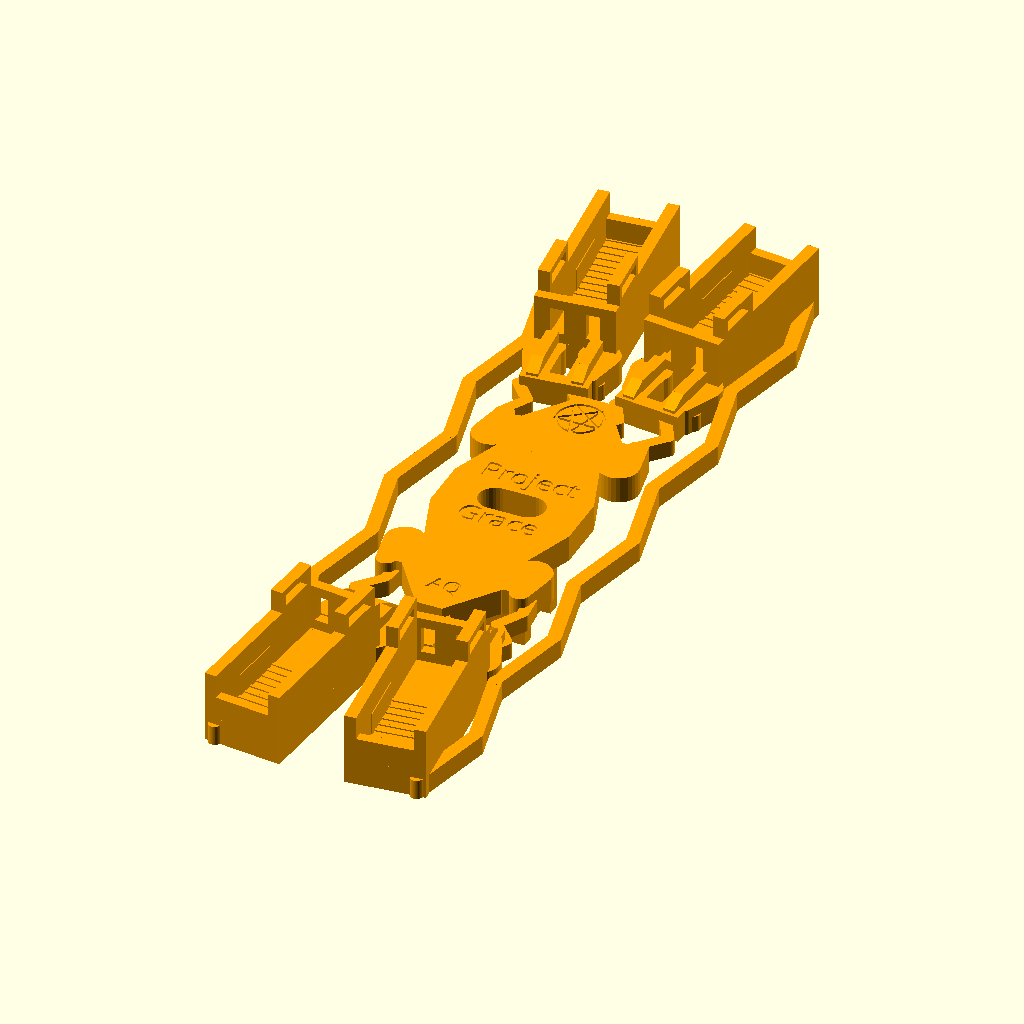
Cell 1 — every parameter at its default value.
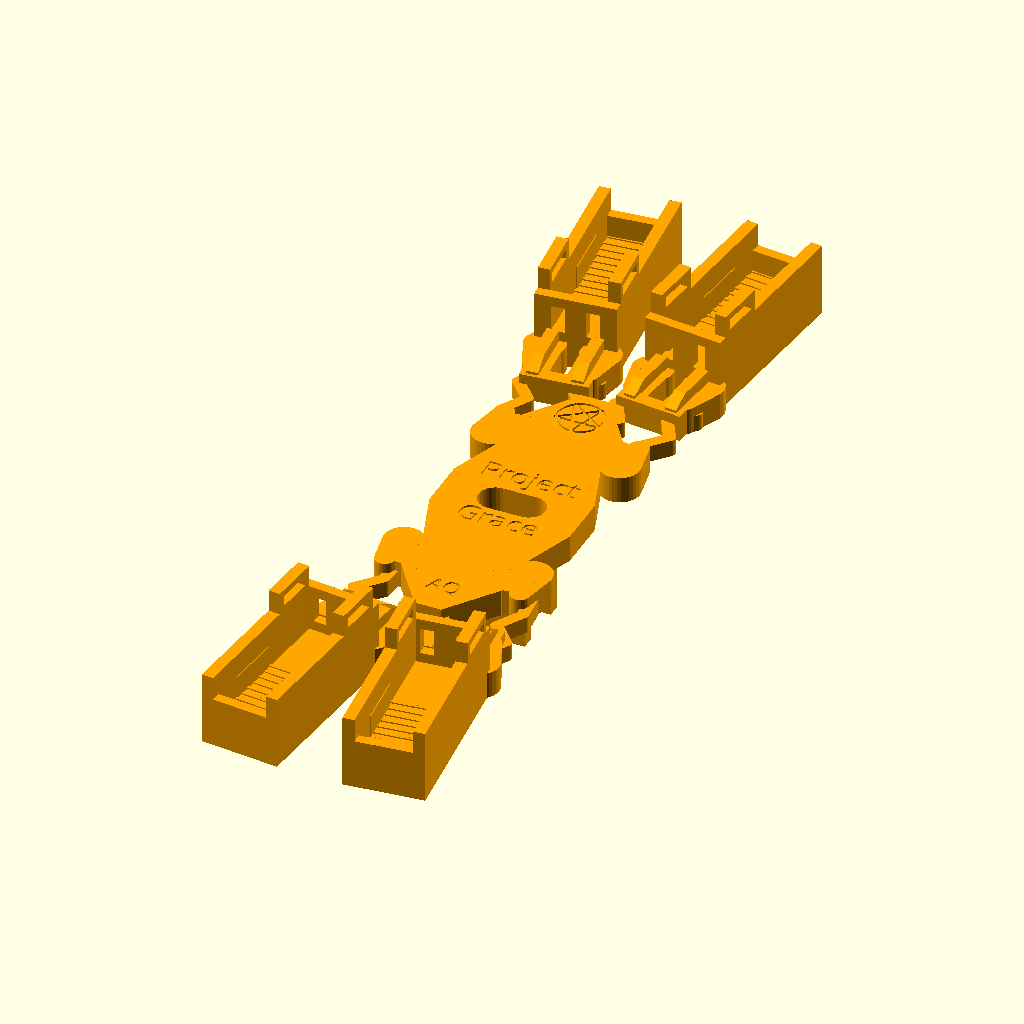
Cell 2: the same model with include_side_accordion_springs = false.
All cells are drawn from the same view direction (rotation 55°, 0°, 25°, orthographic, colour scheme Cornfield), but the view is re-fitted for each cell, so position and scale can differ between cells as well as the parameter.
Source of the model, Project Grace/ProjectGrace-SpringArm-V7.scad:
// Project Grace - V7 chassis with inboard Velcro ties and servo cradle.
// Branched from V5; dimensions are in millimetres.

view_mode = "skeleton";

// Pipe and wheel contact geometry.
pipe_outer_diameter = 22;
target_tread_gap = 13.2;
wheel_flare_per_side = 15;
target_wheel_hub_spacing = target_tread_gap + 2 * wheel_flare_per_side;

frame_thickness = 8;

// Centre electronics plate.
center_width = 30;
center_height = 108;
center_extension_each_end = 15;
center_extension_half_width = 4;
center_wire_opening_width = 20;
center_wire_opening_height = 10;
servo_cradle_center_y = -15;

// Arm and motor-pad layout.
base_arm_length = 92;
arm_extension = 0;
arm_length = base_arm_length + arm_extension;
arm_width = 20;
arm_slot_width = 5;
arm_slot_start = 13;
arm_slot_end_clearance = 7;
end_pad_length = 32;
end_pad_width = 36;
arm_root_x = center_width / 2 - 3;
arm_root_y = center_height / 2 - 17;
arm_angle = acos((target_wheel_hub_spacing / 2 - arm_root_x) / arm_length);

// Paired accordion flexures. The wider pair spacing resists arm twist while
// the two parallel beams remain compliant along the intended arm travel axis.
arm_spring_length = 28;
arm_spring_beam_width = 3.5;
arm_spring_thickness = 5;
arm_spring_amplitude = 2.5;
arm_spring_cycles = 2;
arm_spring_pair_spacing = 16;
arm_spring_overlap = 8;
spring_gusset_length = 10;
spring_gusset_root_diameter = 12;
spring_gusset_tip_diameter = 6;
arm_stiffener_width = 3.5;
arm_stiffener_height = 3.5;
arm_stiffener_offset = 6.5;
arm_stiffener_ramp_length = 6;

// Outer zig-zag tensioners.
side_spring_beam_width = 4;
side_spring_thickness = 6;
side_spring_amplitude = 6;
side_spring_folds = 4;
side_spring_pad_overlap = 1.5;
side_spring_pad_embed = 3;
include_side_accordion_springs = true;

// N20 motor envelope.
motor_overall_length = 45.7;
motor_width = 15.23;
motor_thickness = 11.82;
motor_can_length = 22;
gearbox_length = 16;
gearbox_width = 12;
output_shaft_length = motor_overall_length - motor_can_length - gearbox_length;
output_shaft_diameter = 3;
motor_floor_ridge_height = 0.4;
motor_floor_ridge_width = 0.8;
motor_floor_ridge_pitch = 3;
motor_floor_ridge_end_clearance = 1.5;

// Open-topped motor holders with loose-fit side clearance.
motor_fit_clearance = 1.5;
holder_wall_thickness = 3.5;
holder_wall_height = motor_thickness
    + motor_floor_ridge_height
    + 1.8;
holder_back_stop_thickness = 3;
holder_front_stop_thickness = 3;
gearbox_support_clearance = 1.0;
gearbox_support_wall_thickness = 2.5;
gearbox_support_wall_height = holder_wall_height / 2;
holder_inner_length = 47.7;
gearbox_support_length = gearbox_length;
holder_length = holder_inner_length + holder_back_stop_thickness + holder_front_stop_thickness;

// Raised tabs above the side walls carry the Velcro tie point over the motor.
velcro_tie_slot_length = 11.5;
velcro_tie_slot_height = 3.2;
velcro_tie_tab_end_margin = 2;
velcro_tie_slot_bottom_clearance = 1.5;
velcro_tie_tab_top_margin = 2;
velcro_tie_tab_height = velcro_tie_slot_bottom_clearance
    + velcro_tie_slot_height
    + velcro_tie_tab_top_margin;
wire_exit_slot_width = 4;
wire_exit_height = 8;
wire_exit_corner_offset = motor_width / 2 - wire_exit_slot_width / 2 - 0.5;
cable_tie_slot_width = 2.5;
cable_tie_slot_length = 4;
cable_tie_slot_positions = [10, 30];
cable_tie_slot_y = 10;

// MG90S servo cradle.
servo_body_length = 22.8;
servo_body_width = 12.2;
servo_body_height = 28.5;
servo_fit_clearance = 0.5;
servo_ear_length = 32.4;
servo_ear_width = 12.2;
servo_ear_thickness = 2.5;
servo_ear_height_from_spline = 19;
servo_mount_hole_diameter = 2.2;
servo_mount_hole_spacing = 27.4;
servo_cradle_wall_thickness = 4;
servo_cradle_wall_height = 24;
servo_cradle_floor_thickness = 3;
servo_cradle_gusset_height = 8;
servo_cradle_gusset_run = 8;
servo_cradle_gusset_thickness = 3;
servo_cradle_gusset_overlap = 0.5;
servo_spline_diameter = 4.9;
servo_spline_projection = 4;
servo_spline_x_offset = 7;
servo_cradle_center_x = 0;
servo_cradle_mount_z = servo_cradle_floor_thickness + 2;
servo_inner_bracket_hole_diameter = 3.2;
servo_inner_bracket_hole_positions = [-10, 0, 10];
servo_cradle_outer_width = servo_body_width + servo_fit_clearance
    + 2 * servo_cradle_wall_thickness;
star_mark_radius = 7;
star_mark_line_width = 0.8;
star_mark_depth = 0.6;
star_mark_y = center_height / 2 - 10;

module arm_with_pad(root_x, root_y, angle) {
    rigid_arm_start = arm_spring_length - arm_spring_overlap;
    lightening_slot_start = max(arm_slot_start, rigid_arm_start + 4);
    arm_slot_length = arm_length - end_pad_length - lightening_slot_start - arm_slot_end_clearance;
    pad_start_x = arm_length - end_pad_length;
    holder_start_x = arm_length - holder_length;
    holder_outer_width = motor_width + motor_fit_clearance + 2 * holder_wall_thickness;

    translate([root_x, root_y, 0])
        rotate([0, 0, angle])
            difference() {
                union() {
                    translate([rigid_arm_start, -arm_width / 2, 0])
                        cube([arm_length - rigid_arm_start, arm_width, frame_thickness]);

                    // Rigid cross-bridges join both flexure beams at their ends.
                    translate([-arm_spring_overlap, -arm_width / 2, 0])
                        cube([arm_spring_overlap + 2, arm_width, frame_thickness]);
                    translate([
                        arm_spring_length - arm_spring_overlap,
                        -arm_width / 2,
                        0
                    ])
                        cube([arm_spring_overlap + 2, arm_width, frame_thickness]);

                    // Raised twin rails stiffen the arm and stop at the holder entrance.
                    for (side = [-1, 1]) {
                        stiffener_y = side * arm_stiffener_offset - arm_stiffener_width / 2;
                        hull() {
                            translate([
                                rigid_arm_start + 1,
                                stiffener_y,
                                frame_thickness - 0.2
                            ])
                                cube([1, arm_stiffener_width, 1]);
                            translate([
                                rigid_arm_start + arm_stiffener_ramp_length,
                                stiffener_y,
                                frame_thickness - 0.2
                            ])
                                cube([1, arm_stiffener_width, arm_stiffener_height + 0.2]);
                        }
                        translate([
                            rigid_arm_start + arm_stiffener_ramp_length,
                            stiffener_y,
                            frame_thickness - 0.2
                        ])
                            cube([
                                holder_start_x - rigid_arm_start - arm_stiffener_ramp_length,
                                arm_stiffener_width,
                                arm_stiffener_height + 0.2
                            ]);
                    }

                    // Motor floor is flush with the outside of the holder walls.
                    translate([pad_start_x, -holder_outer_width / 2, 0])
                        cube([end_pad_length, holder_outer_width, frame_thickness]);

                    // Low transverse ribs key adhesive while keeping the motor channel clear.
                    for (ridge_x = [
                        pad_start_x + motor_floor_ridge_end_clearance
                        : motor_floor_ridge_pitch
                        : arm_length - motor_floor_ridge_end_clearance - motor_floor_ridge_width
                    ])
                        translate([ridge_x, -holder_outer_width / 2, frame_thickness])
                            cube([
                                motor_floor_ridge_width,
                                holder_outer_width,
                                motor_floor_ridge_height
                            ]);
                }

                translate([lightening_slot_start, -arm_slot_width / 2, -1])
                    cube([arm_slot_length, arm_slot_width, frame_thickness + 2]);
            }
}

module center_body() {
    core_half_height = center_height / 2 - center_extension_each_end;
    side_shoulder_y = core_half_height - 14;

    difference() {
        linear_extrude(height = frame_thickness)
            polygon(points = [
                [-center_extension_half_width, center_height / 2],
                [center_extension_half_width, center_height / 2],
                [center_width / 2, core_half_height],
                [center_width / 2, side_shoulder_y],
                [center_width / 2 + 6, 8],
                [center_width / 2 + 6, -8],
                [center_width / 2, -side_shoulder_y],
                [center_width / 2, -core_half_height],
                [center_extension_half_width, -center_height / 2],
                [-center_extension_half_width, -center_height / 2],
                [-center_width / 2, -core_half_height],
                [-center_width / 2, -side_shoulder_y],
                [-center_width / 2 - 6, -8],
                [-center_width / 2 - 6, 8],
                [-center_width / 2, side_shoulder_y],
                [-center_width / 2, core_half_height]
            ]);

        hull() {
            translate([-(center_wire_opening_width - center_wire_opening_height) / 2, 0, -1])
                cylinder(d = center_wire_opening_height, h = frame_thickness + 2, $fn = 32);
            translate([(center_wire_opening_width - center_wire_opening_height) / 2, 0, -1])
                cylinder(d = center_wire_opening_height, h = frame_thickness + 2, $fn = 32);
        }

    }
}

module center_plate_engraving() {
    for (label = [
        ["Project", center_wire_opening_height / 2 + 6],
        ["Grace", -(center_wire_opening_height / 2 + 4)]
    ])
        translate([0, label[1], frame_thickness - 0.6])
            linear_extrude(height = 0.7)
                text(
                    label[0],
                    size = 6.5,
                    font = "Bahnschrift:style=SemiBold",
                    halign = "center",
                    valign = "center"
                );

    translate([0, star_mark_y, frame_thickness - star_mark_depth])
        linear_extrude(height = star_mark_depth + 0.1)
            inverted_pentagram_engraving();

    translate([0, -center_height / 2 + 10, frame_thickness - 0.6])
        linear_extrude(height = 0.7)
            text(
                "AQ",
                size = 5,
                font = "Bahnschrift:style=SemiBold",
                halign = "center",
                valign = "center"
            );
}

function inverted_pentagram_point(index) = [
    star_mark_radius * cos(-90 + 72 * index),
    star_mark_radius * sin(-90 + 72 * index)
];

module inverted_pentagram_engraving() {
    path_order = [0, 2, 4, 1, 3, 0];

    union() {
        difference() {
            circle(r = star_mark_radius, $fn = 64);
            circle(r = star_mark_radius - star_mark_line_width, $fn = 64);
        }

        for (edge = [0 : 4])
            hull() {
                translate(inverted_pentagram_point(path_order[edge]))
                    circle(d = star_mark_line_width, $fn = 16);
                translate(inverted_pentagram_point(path_order[edge + 1]))
                    circle(d = star_mark_line_width, $fn = 16);
            }
    }
}

module motor_holder() {
    holder_outer_width = motor_width + motor_fit_clearance + 2 * holder_wall_thickness;
    velcro_tie_slot_start_x = holder_back_stop_thickness + velcro_tie_tab_end_margin;
    velcro_tie_tab_start_x = velcro_tie_slot_start_x - velcro_tie_tab_end_margin;
    velcro_tie_tab_length = velcro_tie_slot_length + 2 * velcro_tie_tab_end_margin;
    velcro_tie_slot_z = holder_wall_height + velcro_tie_slot_bottom_clearance;

    union() {
        difference() {
            translate([0, -holder_outer_width / 2, 0])
                cube([holder_back_stop_thickness, holder_outer_width, holder_wall_height]);
            for (side = [-1, 1])
                translate([
                    -1,
                    side * wire_exit_corner_offset - wire_exit_slot_width / 2,
                    (holder_wall_height - wire_exit_height) / 2
                ])
                    cube([holder_back_stop_thickness + 2, wire_exit_slot_width, wire_exit_height]);
        }

        // Full-length floor ties the can and gearbox cradle together.
        translate([0, -holder_outer_width / 2, -frame_thickness])
            cube([holder_length, holder_outer_width, frame_thickness]);

        for (side = [-1, 1])
            difference() {
                union() {
                    side_wall_y = side < 0
                        ? -holder_outer_width / 2
                        : holder_outer_width / 2 - holder_wall_thickness;

                    translate([0, side_wall_y, 0])
                        cube([holder_length, holder_wall_thickness, holder_wall_height]);
                    translate([
                        velcro_tie_tab_start_x,
                        side_wall_y,
                        holder_wall_height
                    ])
                        cube([
                            velcro_tie_tab_length,
                            holder_wall_thickness,
                            velcro_tie_tab_height
                        ]);
                }

                translate([
                    velcro_tie_slot_start_x,
                    -holder_outer_width / 2 - 1,
                    velcro_tie_slot_z
                ])
                    cube([
                        velcro_tie_slot_length,
                        holder_outer_width + 2,
                        velcro_tie_slot_height
                    ]);
            }

        front_stop_x = holder_length - holder_front_stop_thickness;
        translate([front_stop_x, -holder_outer_width / 2, 0])
            cube([
                holder_front_stop_thickness,
                holder_outer_width,
                holder_wall_height / 2
            ]);

        gearbox_support_center_y = (
            motor_width
            + gearbox_support_clearance
            + gearbox_support_wall_thickness
        ) / 2;
        for (side = [-1, 1])
            translate([
                holder_back_stop_thickness + motor_can_length,
                side * gearbox_support_center_y - gearbox_support_wall_thickness / 2,
                0
            ])
                cube([
                    gearbox_support_length,
                    gearbox_support_wall_thickness,
                    gearbox_support_wall_height
                ]);

    }
}

module holder_on_arm(root_x, root_y, angle) {
    translate([root_x, root_y, frame_thickness])
        rotate([0, 0, angle])
            translate([arm_length - holder_length, 0, 0])
                motor_holder();
}

module arm_spring_beam(point_a, point_b) {
    hull() {
        translate([point_a[0], point_a[1], 0])
            cylinder(d = arm_spring_beam_width, h = arm_spring_thickness, $fn = 48);
        translate([point_b[0], point_b[1], 0])
            cylinder(d = arm_spring_beam_width, h = arm_spring_thickness, $fn = 48);
    }
}

module arm_accordion_beam(y_offset) {
    spring_pitch = arm_spring_length / (2 * arm_spring_cycles);
    points = concat(
        [[-arm_spring_overlap, y_offset], [0, y_offset], [0, y_offset + arm_spring_amplitude]],
        [for (index = [1 : 2 * arm_spring_cycles])
            [
                index * spring_pitch,
                y_offset + (index % 2 == 1 ? arm_spring_amplitude : -arm_spring_amplitude)
            ]
        ],
        [[arm_spring_length, y_offset], [arm_spring_length + arm_spring_overlap, y_offset]]
    );

    for (index = [0 : len(points) - 2])
        arm_spring_beam(points[index], points[index + 1]);
}

module spring_mount_gusset(x_position, y_offset, direction) {
    hull() {
        translate([x_position, y_offset, 0])
            cylinder(d = spring_gusset_root_diameter, h = frame_thickness, $fn = 32);
        translate([x_position + direction * spring_gusset_length, y_offset, 0])
            cylinder(d = spring_gusset_tip_diameter, h = frame_thickness, $fn = 32);
    }
}

module accordion_arm_root(root_x, root_y, angle) {
    translate([root_x, root_y, 0])
        rotate([0, 0, angle])
            for (side = [-1, 1]) {
                y_offset = side * arm_spring_pair_spacing / 2;
                spring_mount_gusset(-arm_spring_overlap, y_offset, 1);
                spring_mount_gusset(arm_spring_length + arm_spring_overlap, y_offset, -1);
                arm_accordion_beam(y_offset);
            }
}

module side_spring_beam(point_a, point_b) {
    hull() {
        translate([point_a[0], point_a[1], 0])
            cylinder(d = side_spring_beam_width, h = side_spring_thickness, $fn = 48);
        translate([point_b[0], point_b[1], 0])
            cylinder(d = side_spring_beam_width, h = side_spring_thickness, $fn = 48);
    }
}

module side_accordion_spring(side) {
    wheel_hub_y = arm_root_y + arm_length * sin(arm_angle);
    attach_y = wheel_hub_y - side_spring_pad_overlap;
    outer_pad_x = target_wheel_hub_spacing / 2
        + end_pad_width / 2 * sin(arm_angle)
        - side_spring_pad_embed;
    spring_outer_x = side * outer_pad_x;
    spring_inner_x = side * (outer_pad_x - side_spring_amplitude);
    point_count = 2 * side_spring_folds + 1;
    spring_pitch = 2 * attach_y / (point_count + 1);
    points = concat(
        [[spring_inner_x, -attach_y]],
        [for (index = [1 : point_count])
            [
                index % 2 == 1 ? spring_outer_x : spring_inner_x,
                -attach_y + index * spring_pitch
            ]
        ],
        [[spring_inner_x, attach_y]]
    );

    for (index = [0 : len(points) - 2])
        side_spring_beam(points[index], points[index + 1]);
}

module servo_cradle_support_gusset(x_position, side, cradle_outer_width) {
    wall_y = side * (cradle_outer_width / 2 - servo_cradle_gusset_overlap);
    top_z = -servo_cradle_floor_thickness + servo_cradle_gusset_overlap;

    translate([x_position, 0, 0])
        rotate([90, 0, 90])
            linear_extrude(height = servo_cradle_gusset_thickness, center = true)
                polygon(points = [
                    [wall_y, top_z],
                    [wall_y + side * servo_cradle_gusset_run, top_z],
                    [wall_y, top_z - servo_cradle_gusset_height]
                ]);
}

module servo_cradle() {
    cradle_inner_length = servo_body_length + servo_fit_clearance;
    cradle_inner_width = servo_body_width + servo_fit_clearance;
    cradle_outer_length = cradle_inner_length + 2 * servo_cradle_wall_thickness;
    cradle_outer_width = cradle_inner_width + 2 * servo_cradle_wall_thickness;
    ear_hole_x = servo_mount_hole_spacing / 2;

    difference() {
        union() {
            translate([-servo_ear_length / 2, -servo_ear_width / 2, -servo_cradle_floor_thickness])
                cube([servo_ear_length, servo_ear_width, servo_cradle_floor_thickness]);
            translate([
                -cradle_outer_length / 2,
                -cradle_outer_width / 2,
                -servo_cradle_wall_height
            ])
                cube([cradle_outer_length, servo_cradle_wall_thickness, servo_cradle_wall_height]);
            translate([
                -cradle_outer_length / 2,
                cradle_outer_width / 2 - servo_cradle_wall_thickness,
                -servo_cradle_wall_height
            ])
                cube([cradle_outer_length, servo_cradle_wall_thickness, servo_cradle_wall_height]);
            translate([
                -cradle_outer_length / 2,
                -cradle_outer_width / 2,
                -servo_cradle_wall_height
            ])
                cube([servo_cradle_wall_thickness, cradle_outer_width, servo_cradle_wall_height]);

            for (side = [-1, 1])
                for (x_position = [
                    -cradle_outer_length / 2 + servo_cradle_gusset_thickness,
                    cradle_outer_length / 2 - servo_cradle_gusset_thickness
                ])
                    servo_cradle_support_gusset(x_position, side, cradle_outer_width);
        }

        translate([servo_spline_x_offset, 0, -servo_cradle_floor_thickness - 1])
            cylinder(d = servo_spline_diameter + 2, h = servo_cradle_floor_thickness + 2, $fn = 48);
        for (x_position = [-ear_hole_x, ear_hole_x])
            translate([x_position, 0, -servo_cradle_floor_thickness - 1])
                cylinder(d = servo_mount_hole_diameter, h = servo_cradle_floor_thickness + 2, $fn = 32);
        for (x_position = servo_inner_bracket_hole_positions)
            translate([x_position, 0, -servo_cradle_floor_thickness - 1])
                cylinder(d = servo_inner_bracket_hole_diameter, h = servo_cradle_floor_thickness + 2, $fn = 32);
    }
}

module printed_skeleton(include_servo_cradle = false) {
    difference() {
        union() {
            center_body();
            arm_with_pad(arm_root_x, arm_root_y, arm_angle);
            arm_with_pad(-arm_root_x, arm_root_y, 180 - arm_angle);
            arm_with_pad(arm_root_x, -arm_root_y, -arm_angle);
            arm_with_pad(-arm_root_x, -arm_root_y, arm_angle - 180);
            holder_on_arm(arm_root_x, arm_root_y, arm_angle);
            holder_on_arm(-arm_root_x, arm_root_y, 180 - arm_angle);
            holder_on_arm(arm_root_x, -arm_root_y, -arm_angle);
            holder_on_arm(-arm_root_x, -arm_root_y, arm_angle - 180);
            accordion_arm_root(arm_root_x, arm_root_y, arm_angle);
            accordion_arm_root(-arm_root_x, arm_root_y, 180 - arm_angle);
            accordion_arm_root(arm_root_x, -arm_root_y, -arm_angle);
            accordion_arm_root(-arm_root_x, -arm_root_y, arm_angle - 180);
            if (include_side_accordion_springs) {
                side_accordion_spring(-1);
                side_accordion_spring(1);
            }
            if (include_servo_cradle)
                translate([servo_cradle_center_x, servo_cradle_center_y, servo_cradle_mount_z])
                    servo_cradle();
        }

        // Cut markings last so structural unions cannot cover or refill them.
        center_plate_engraving();
    }
}

module compound_motor_reference() {
    color("silver")
        translate([0, -motor_width / 2, -motor_thickness / 2])
            cube([motor_can_length, motor_width, motor_thickness]);
    color("goldenrod")
        translate([motor_can_length, -gearbox_width / 2, -motor_thickness / 2])
            cube([gearbox_length, gearbox_width, motor_thickness]);
    color("dimgray")
        translate([motor_can_length + gearbox_length, 0, 0])
            rotate([0, 90, 0])
                cylinder(d = output_shaft_diameter, h = output_shaft_length);
}

module mg90s_reference() {
    color("royalblue")
        translate([
            servo_cradle_center_x - servo_body_length / 2,
            servo_cradle_center_y - servo_body_width / 2,
            servo_cradle_mount_z - servo_body_height
        ])
            cube([servo_body_length, servo_body_width, servo_body_height]);
    color("dimgray")
        translate([
            servo_cradle_center_x + servo_spline_x_offset,
            servo_cradle_center_y,
            servo_cradle_mount_z - servo_body_height - servo_spline_projection
        ])
            cylinder(d = servo_spline_diameter, h = servo_spline_projection, $fn = 48);
}

if (is_undef($combined_print_layout) || !$combined_print_layout) {
    if (view_mode == "motor_reference")
        compound_motor_reference();
    else if (view_mode == "servo_reference") {
        color("orange")
            printed_skeleton(include_servo_cradle = false);
        mg90s_reference();
    } else
        color("orange")
            printed_skeleton(include_servo_cradle = true);
}
Customizer parameters (derived from the source; name, type, default, range or options):
view_mode: string, default "skeleton"
pipe_outer_diameter: number, default 22
target_tread_gap: number, default 13.2
wheel_flare_per_side: number, default 15
frame_thickness: number, default 8
center_width: number, default 30
center_height: number, default 108
center_extension_each_end: number, default 15
center_extension_half_width: number, default 4
center_wire_opening_width: number, default 20
center_wire_opening_height: number, default 10
servo_cradle_center_y: number, default -15
base_arm_length: number, default 92
arm_extension: number, default 0
arm_width: number, default 20
arm_slot_width: number, default 5
arm_slot_start: number, default 13
arm_slot_end_clearance: number, default 7
end_pad_length: number, default 32
end_pad_width: number, default 36
arm_spring_length: number, default 28
arm_spring_beam_width: number, default 3.5
arm_spring_thickness: number, default 5
arm_spring_amplitude: number, default 2.5
arm_spring_cycles: number, default 2
arm_spring_pair_spacing: number, default 16
arm_spring_overlap: number, default 8
spring_gusset_length: number, default 10
spring_gusset_root_diameter: number, default 12
spring_gusset_tip_diameter: number, default 6
arm_stiffener_width: number, default 3.5
arm_stiffener_height: number, default 3.5
arm_stiffener_offset: number, default 6.5
arm_stiffener_ramp_length: number, default 6
side_spring_beam_width: number, default 4
side_spring_thickness: number, default 6
side_spring_amplitude: number, default 6
side_spring_folds: number, default 4
side_spring_pad_overlap: number, default 1.5
side_spring_pad_embed: number, default 3
include_side_accordion_springs: bool, default true
motor_overall_length: number, default 45.7
motor_width: number, default 15.23
motor_thickness: number, default 11.82
motor_can_length: number, default 22
gearbox_length: number, default 16
gearbox_width: number, default 12
output_shaft_diameter: number, default 3
motor_floor_ridge_height: number, default 0.4
motor_floor_ridge_width: number, default 0.8
motor_floor_ridge_pitch: number, default 3
motor_floor_ridge_end_clearance: number, default 1.5
motor_fit_clearance: number, default 1.5
holder_wall_thickness: number, default 3.5
holder_back_stop_thickness: number, default 3
holder_front_stop_thickness: number, default 3
gearbox_support_clearance: number, default 1
gearbox_support_wall_thickness: number, default 2.5
holder_inner_length: number, default 47.7
velcro_tie_slot_length: number, default 11.5
velcro_tie_slot_height: number, default 3.2
velcro_tie_tab_end_margin: number, default 2
velcro_tie_slot_bottom_clearance: number, default 1.5
velcro_tie_tab_top_margin: number, default 2
